Photos from the image-classification dataset "summer_winter_dataset" in the GitHub repository vithlaithla/DN-Classifier. Its 2 classes are: summer, winter.

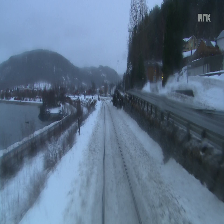
Label: winter

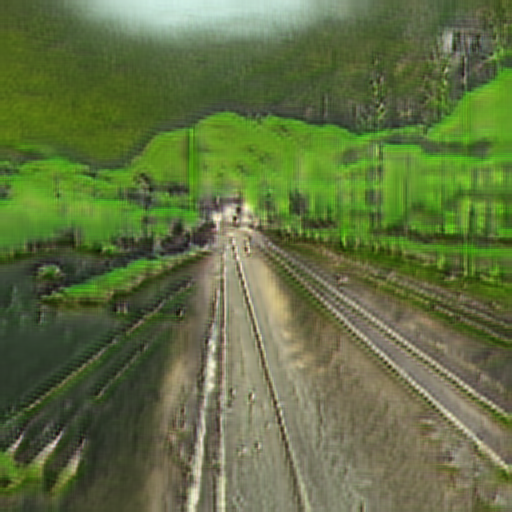
Label: summer

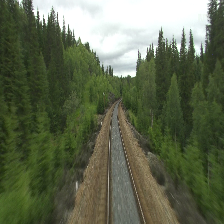
Label: summer

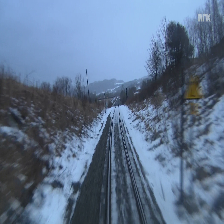
Label: winter

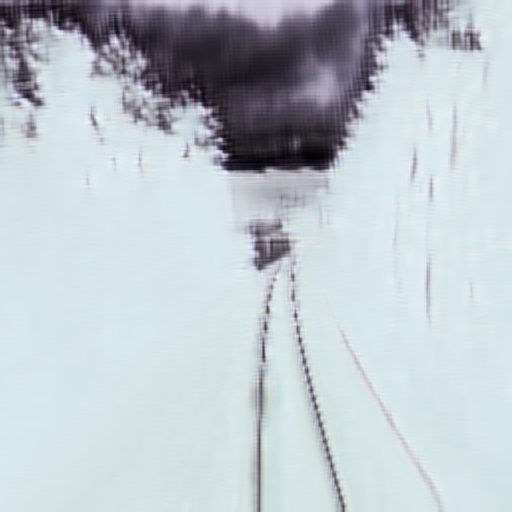
Label: winter

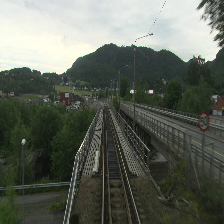
Label: summer
